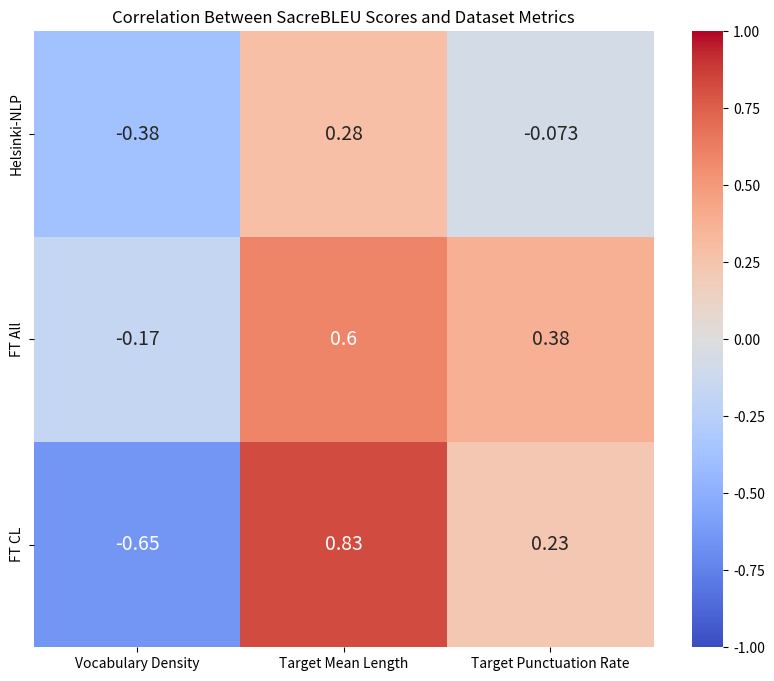

Here is the Python script that generated this plot:
import seaborn as sns
import pandas as pd
import matplotlib.pyplot as plt

# Dataset properties
dataset_names = ['clinspen-te', 'hpo', 'khresmoi-te', 'orphanet-definitions-te', 'pubmed-te']
target_vocab_sizes = [4893, 10776, 3324, 7796, 5563]
target_lengths = [5.5, 4.9, 20.5, 56.7, 26.9]
number_pairs = [2519, 17875, 500, 703, 699]
target_punctuation_rates = [0.09, 0.01, 0.09, 0.13, 0.12]
vocab_density = [v / (n * l) for v, n, l in zip(target_vocab_sizes, number_pairs, target_lengths)]

# Dataset SacreBLEU scores
original_sacrebleu = [39, 47.8, 49.5, 46.3, 48.4]
finetuned_all_sacrebleu = [54.5, 48.7, 47.9, 61.4, 45.9]
finetuned_cl_sacrebleu = [40.7, 49.8, 48.5, 57.7, 48.2]

data = {
    'Target Vocab Size': target_vocab_sizes,
    'Target Mean Length': target_lengths,
    'Target Punctuation Rate': target_punctuation_rates,
    'Vocabulary Density': vocab_density,
    'Helsinki-NLP': original_sacrebleu,
    'FT All': finetuned_all_sacrebleu,
    'FT CL': finetuned_cl_sacrebleu
}

df = pd.DataFrame(data, index=dataset_names)

corr_subset = df[
    ['Vocabulary Density', 'Target Mean Length', 'Target Punctuation Rate', 'Helsinki-NLP', 'FT All', 'FT CL']].corr()

# Extract correlations related to SacreBLEU scores
sacrebleu_corr = corr_subset.loc[
    ['Helsinki-NLP', 'FT All', 'FT CL'], ['Vocabulary Density', 'Target Mean Length', 'Target Punctuation Rate']]

# Heatmap plot
plt.figure(figsize=(10, 8))
sns.heatmap(sacrebleu_corr, annot=True, cmap='coolwarm', vmin=-1, vmax=1, annot_kws={"size": 14})
plt.title('Correlation Between SacreBLEU Scores and Dataset Metrics')
plt.show()